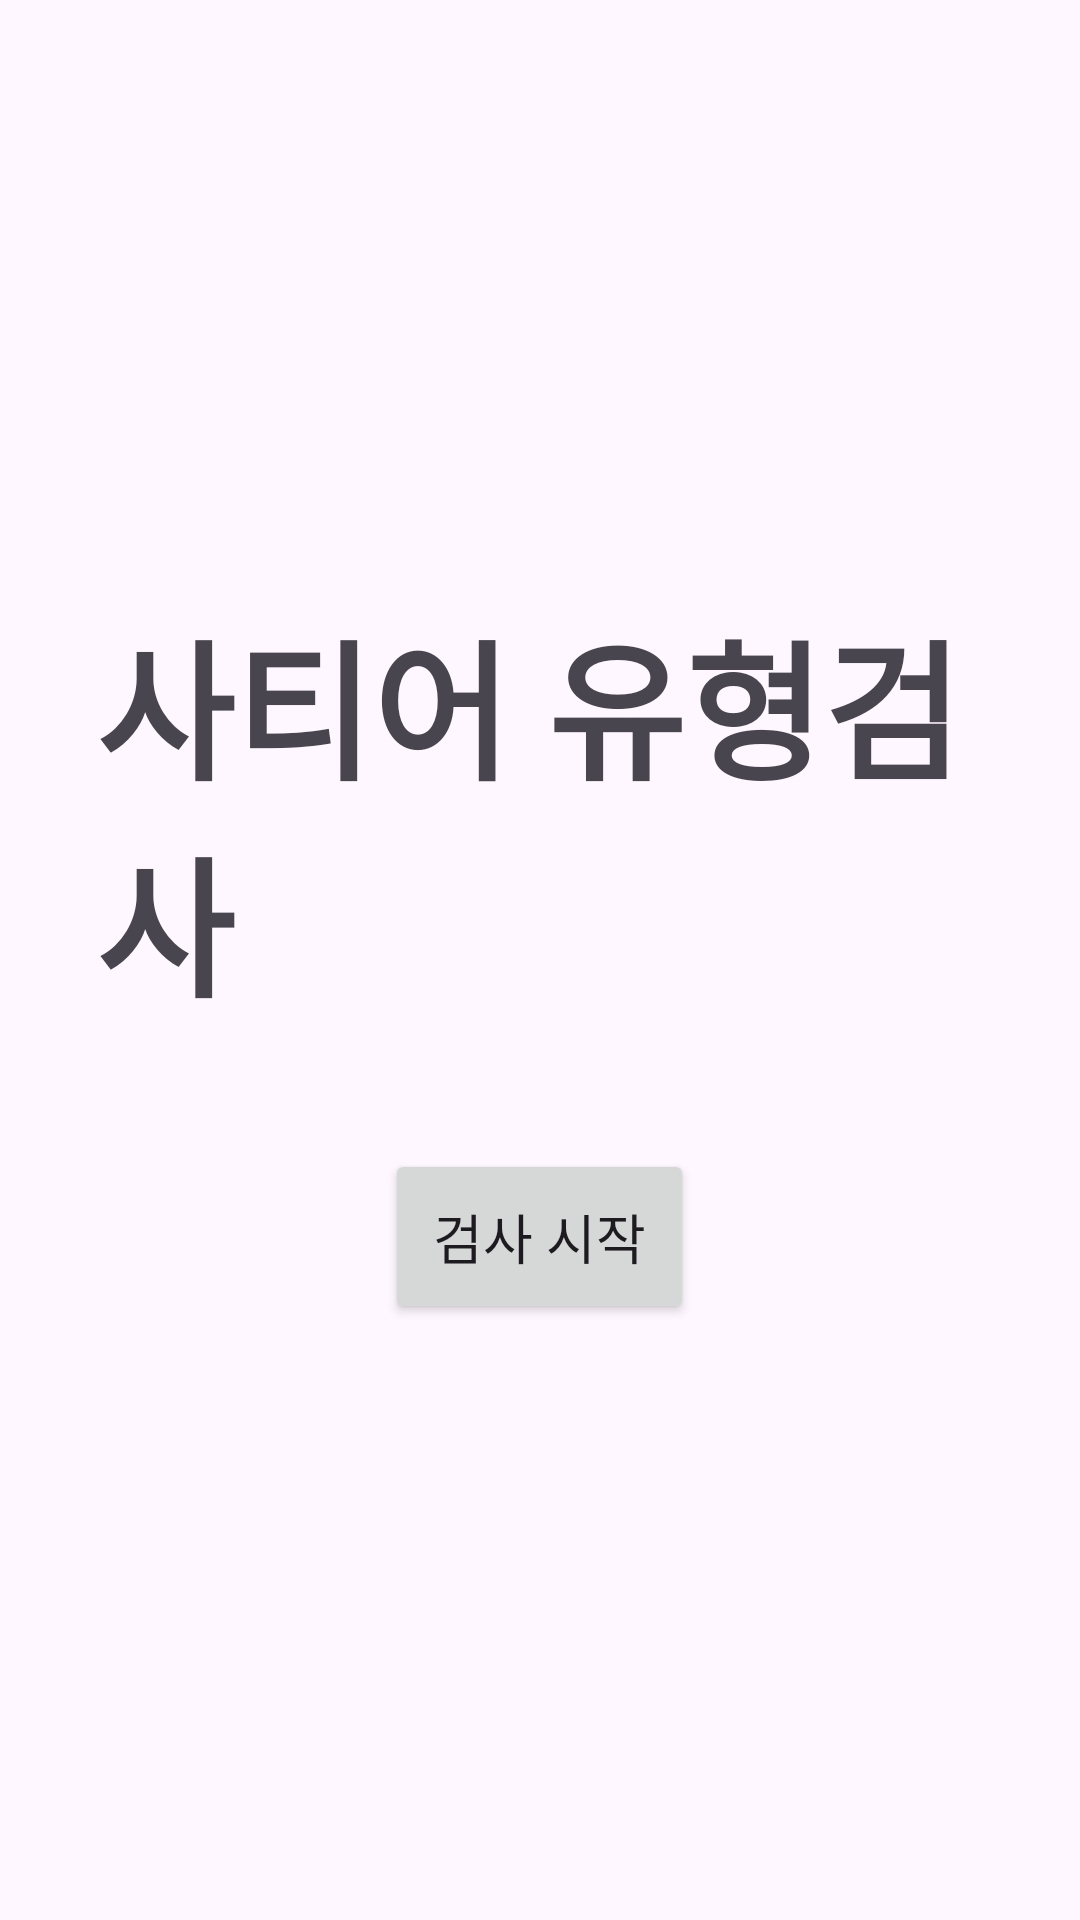

Here is an Android app screen rendered from its layout file. Give the layout XML and the strings, colors and styles it references.
<!-- AndroidManifest.xml: application theme Theme.Satir -->
<!-- res/layout/activity_main.xml -->
<?xml version="1.0" encoding="utf-8"?>
<LinearLayout xmlns:android="http://schemas.android.com/apk/res/android"
    android:layout_width="match_parent"
    android:layout_height="match_parent"
    android:orientation="vertical"
    android:gravity="center"
    android:padding="32dp">

    <TextView
        android:layout_width="wrap_content"
        android:layout_height="wrap_content"
        android:text="사티어 유형검사"
        android:textSize="50sp"
        android:textStyle="bold"
        android:layout_marginBottom="40dp"/>

    <Button
        android:id="@+id/startButton"
        android:layout_width="wrap_content"
        android:layout_height="wrap_content"
        android:text="검사 시작"
        android:textSize="18sp"
        android:padding="16dp"/>

</LinearLayout>
<!-- resources referenced by this layout -->
<resources>
  <style name="Theme.Satir" parent="Base.Theme.Satir" />
  <style name="Base.Theme.Satir" parent="Theme.Material3.DayNight.NoActionBar">
          
          
      </style>
</resources>
